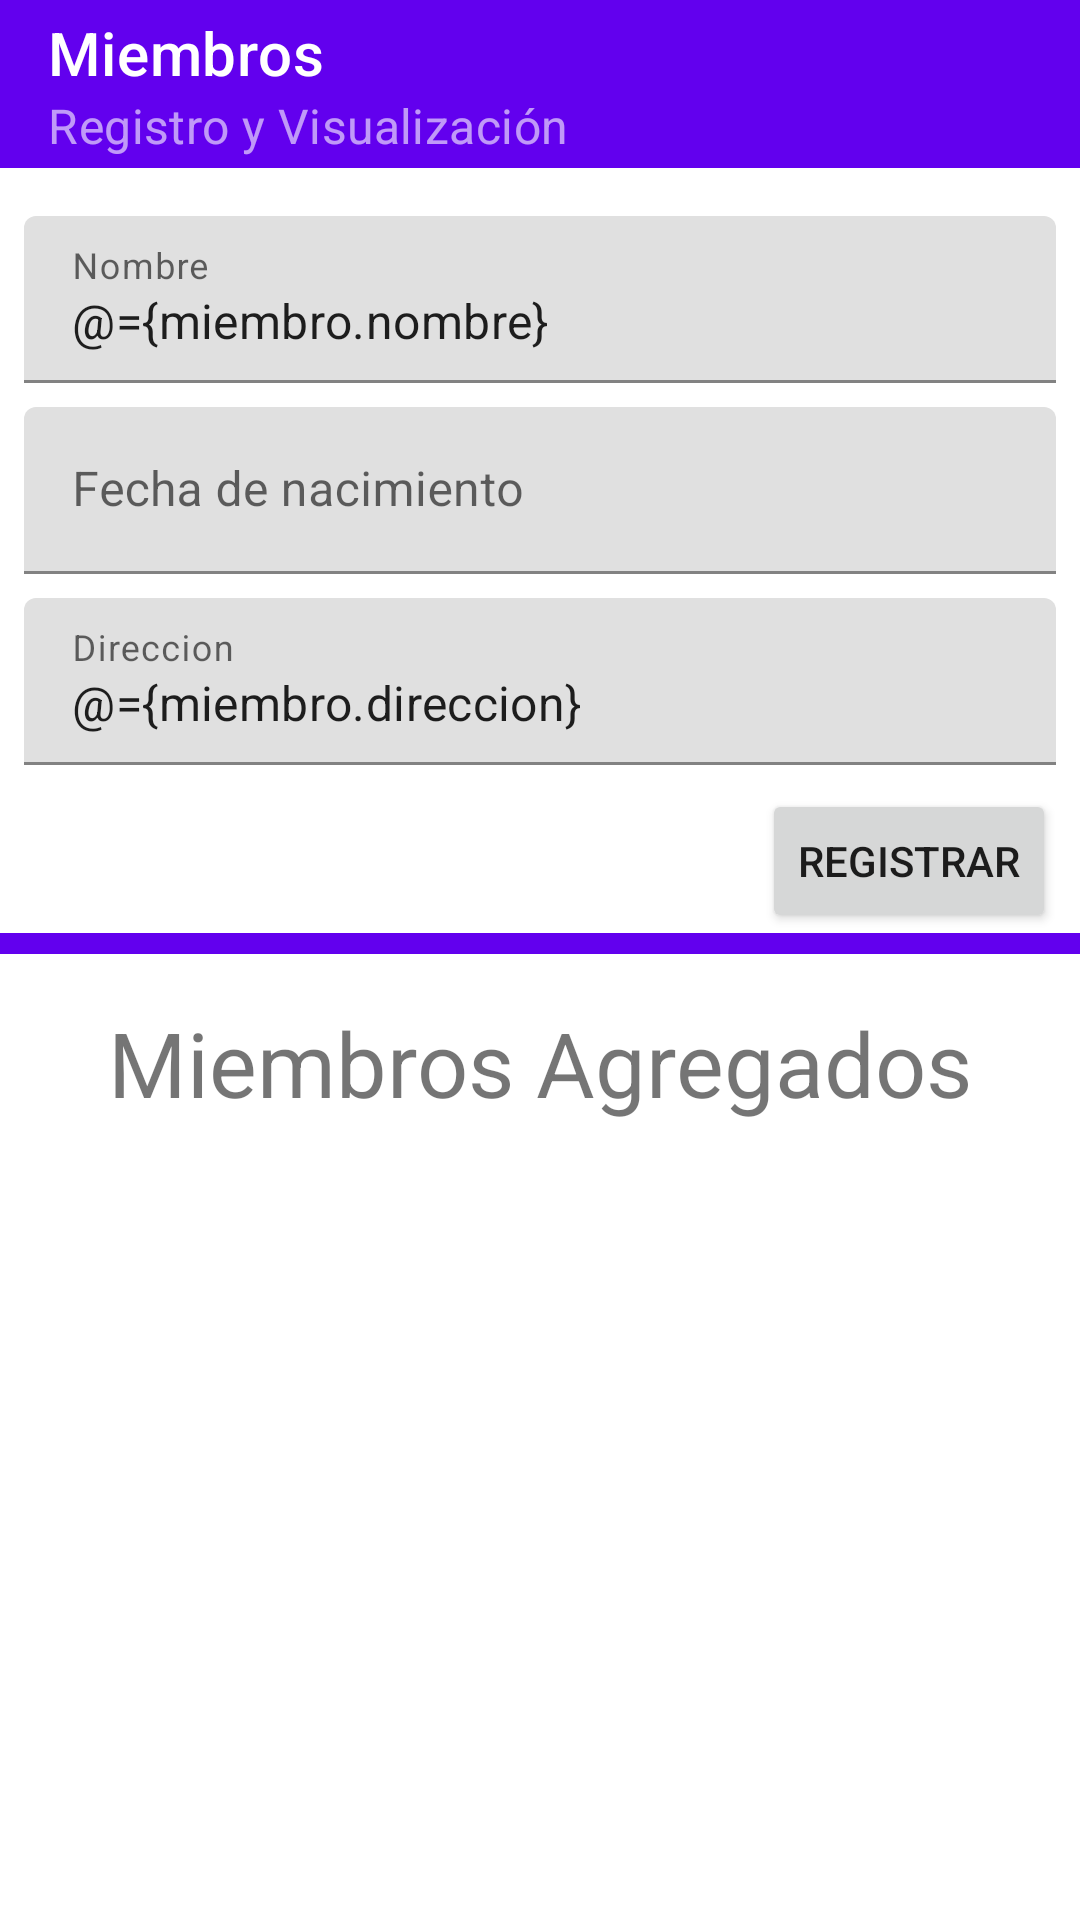

This screen was rendered from an Android layout file. Write that file and the resources it references.
<!-- AndroidManifest.xml: application theme Theme.Ejercicio2 -->
<!-- res/layout/activity_miembros.xml -->
<?xml version="1.0" encoding="utf-8"?>

<layout xmlns:android="http://schemas.android.com/apk/res/android"
    xmlns:app="http://schemas.android.com/apk/res-auto"
    xmlns:tools="http://schemas.android.com/tools"
    tools:context=".componentes.miembro.MiembrosActivity">

    <data>

        <variable
            name="miembro"
            type="com.lania.ejercicio2.componentes.miembro.MiembrosViewModel" />
    </data>

    <RelativeLayout
        android:layout_width="match_parent"
        android:layout_height="match_parent"
        android:orientation="vertical">

        <com.google.android.material.appbar.AppBarLayout
            android:id="@+id/miembrosAppBar"
            android:layout_width="match_parent"
            android:layout_height="wrap_content">

            <com.google.android.material.appbar.MaterialToolbar
                android:id="@+id/miembrosToolBar"
                style="@style/Widget.MaterialComponents.Toolbar.Primary"
                android:layout_width="match_parent"
                android:layout_height="?attr/actionBarSize"
                app:subtitle="Registro y Visualización"
                app:title="Miembros" />

        </com.google.android.material.appbar.AppBarLayout>

        <androidx.constraintlayout.widget.ConstraintLayout
            android:id="@+id/miembroform"
            android:layout_width="match_parent"
            android:layout_height="wrap_content"
            android:layout_below="@id/miembrosAppBar">

            <com.google.android.material.textfield.TextInputLayout
                android:id="@+id/nombre_miembro_field"
                android:layout_width="match_parent"
                android:layout_height="wrap_content"
                android:layout_marginStart="8dp"
                android:layout_marginTop="16dp"
                android:layout_marginEnd="8dp"
                android:layout_marginBottom="4dp"
                android:hint="Nombre"
                app:layout_constraintBottom_toTopOf="@+id/birthday_miembro_field"
                app:layout_constraintEnd_toEndOf="parent"
                app:layout_constraintStart_toStartOf="parent"
                app:layout_constraintTop_toTopOf="parent">

                <com.google.android.material.textfield.TextInputEditText
                    android:layout_width="match_parent"
                    android:layout_height="wrap_content"
                    android:inputType="text"
                    android:text="@={miembro.nombre}" />

            </com.google.android.material.textfield.TextInputLayout>

            <com.google.android.material.textfield.TextInputLayout
                android:id="@+id/birthday_miembro_field"
                android:layout_width="match_parent"
                android:layout_height="wrap_content"
                android:layout_marginStart="8dp"
                android:layout_marginTop="8dp"
                android:layout_marginEnd="8dp"
                android:hint="Fecha de nacimiento"
                app:layout_constraintEnd_toEndOf="parent"
                app:layout_constraintStart_toStartOf="parent"
                app:layout_constraintTop_toBottomOf="@+id/nombre_miembro_field">

                <com.google.android.material.textfield.TextInputEditText
                    android:id="@+id/birthday_miembro_field_true"
                    android:layout_width="match_parent"
                    android:layout_height="wrap_content"
                    android:clickable="true"
                    android:focusable="false"
                    android:inputType="date"
                    android:text="@{miembro.fechaDeNacimiento}" />

            </com.google.android.material.textfield.TextInputLayout>


            <com.google.android.material.textfield.TextInputLayout
                android:id="@+id/direccion_miembro_field"
                android:layout_width="match_parent"
                android:layout_height="wrap_content"
                android:layout_marginStart="8dp"
                android:layout_marginTop="8dp"
                android:layout_marginEnd="8dp"
                android:hint="Direccion"
                app:layout_constraintEnd_toEndOf="parent"
                app:layout_constraintStart_toStartOf="parent"
                app:layout_constraintTop_toBottomOf="@+id/birthday_miembro_field">

                <com.google.android.material.textfield.TextInputEditText
                    android:layout_width="match_parent"
                    android:layout_height="wrap_content"
                    android:inputType="textMultiLine"
                    android:text="@={miembro.direccion}" />

            </com.google.android.material.textfield.TextInputLayout>

            <Button
                android:id="@+id/miembro_registrar"
                android:layout_width="wrap_content"
                android:layout_height="wrap_content"
                android:layout_marginTop="8dp"
                android:layout_marginEnd="8dp"
                android:enabled="@{miembro.nombreValid &amp;&amp; miembro.direccionValid &amp;&amp; miembro.fechaDeNacimientoValid}"
                android:text="Registrar"
                app:layout_constraintEnd_toEndOf="parent"
                app:layout_constraintTop_toBottomOf="@+id/direccion_miembro_field" />


        </androidx.constraintlayout.widget.ConstraintLayout>

        <View
            android:id="@+id/divider_miembros"
            android:layout_width="match_parent"
            android:layout_height="7dp"
            android:layout_below="@id/miembroform"
            android:background="?attr/colorPrimary" />

        <androidx.constraintlayout.widget.ConstraintLayout
            android:layout_width="match_parent"
            android:layout_height="match_parent"
            android:layout_below="@+id/divider_miembros">

            <TextView
                android:id="@+id/libros_title"
                android:layout_width="match_parent"
                android:layout_height="wrap_content"
                android:layout_marginTop="16dp"
                android:gravity="center_horizontal"
                android:text="Miembros Agregados"
                android:textSize="30dp"
                app:layout_constraintEnd_toEndOf="parent"
                app:layout_constraintStart_toStartOf="parent"
                app:layout_constraintTop_toTopOf="parent" />

            <ListView
                android:id="@+id/miembros_list"
                android:layout_width="match_parent"
                android:layout_height="0dp"
                android:layout_marginStart="8dp"
                android:layout_marginTop="16dp"
                android:layout_marginEnd="8dp"
                android:layout_marginBottom="16dp"
                app:layout_constraintBottom_toBottomOf="parent"
                app:layout_constraintEnd_toEndOf="parent"
                app:layout_constraintStart_toStartOf="parent"
                app:layout_constraintTop_toBottomOf="@+id/libros_title" />

        </androidx.constraintlayout.widget.ConstraintLayout>


    </RelativeLayout>

</layout>
<!-- resources referenced by this layout -->
<resources>
  <style name="Theme.Ejercicio2" parent="Theme.MaterialComponents.DayNight.DarkActionBar">
          
          <item name="colorPrimary">@color/purple_500</item>
          <item name="colorPrimaryVariant">@color/purple_700</item>
          <item name="colorOnPrimary">@color/white</item>
          
          <item name="colorSecondary">@color/teal_200</item>
          <item name="colorSecondaryVariant">@color/teal_700</item>
          <item name="colorOnSecondary">@color/black</item>
          
          <item name="android:statusBarColor" tools:targetApi="l">?attr/colorPrimaryVariant</item>
          
          <item name="windowNoTitle">true</item>
          <item name="windowActionBar">false</item>
      </style>
  <!-- not gathered from this repository: default colours our renderer supplied (Android Studio template values) -->
  <color name="purple_500">#FF6200EE</color>
  <color name="purple_700">#FF3700B3</color>
  <color name="teal_200">#FF03DAC5</color>
  <color name="teal_700">#FF018786</color>
  <color name="black">#FF000000</color>
  <color name="white">#FFFFFFFF</color>
</resources>
